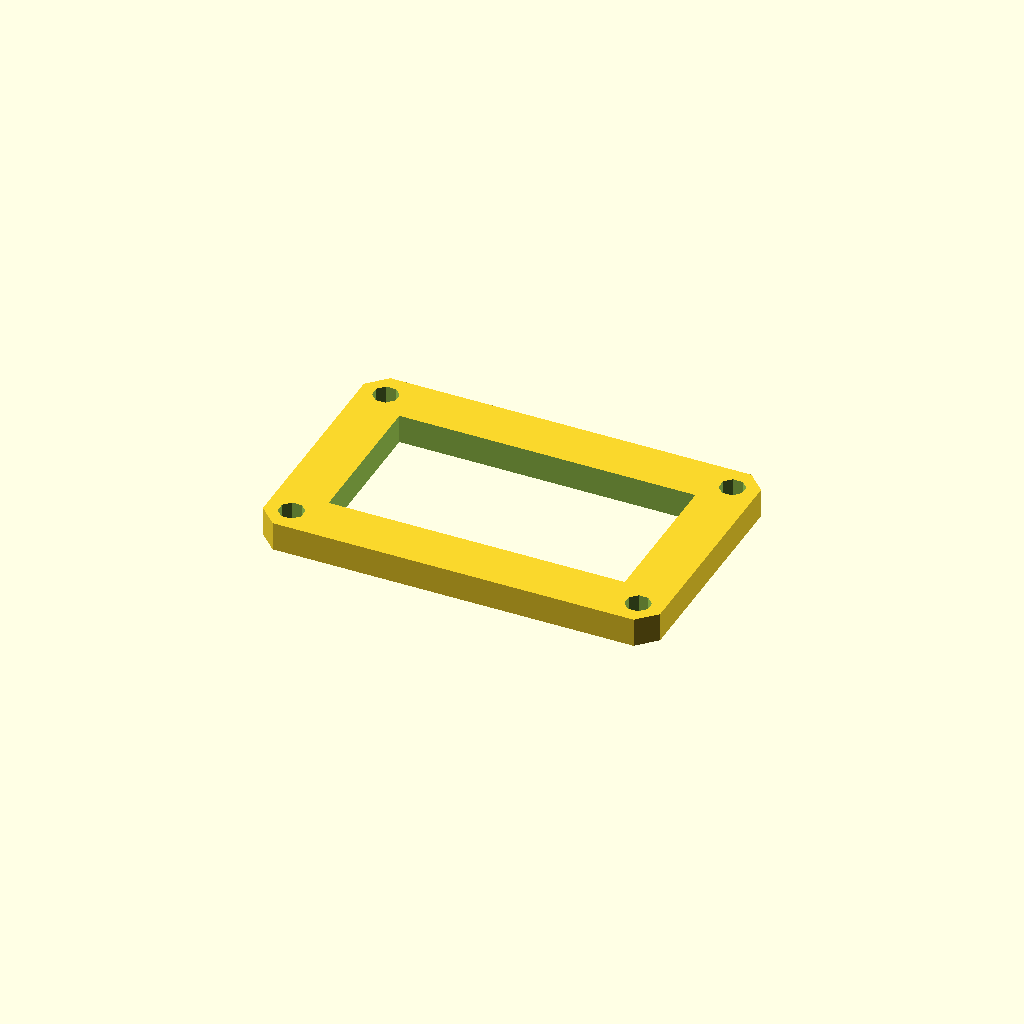
Cell 1 — every parameter at its default value.
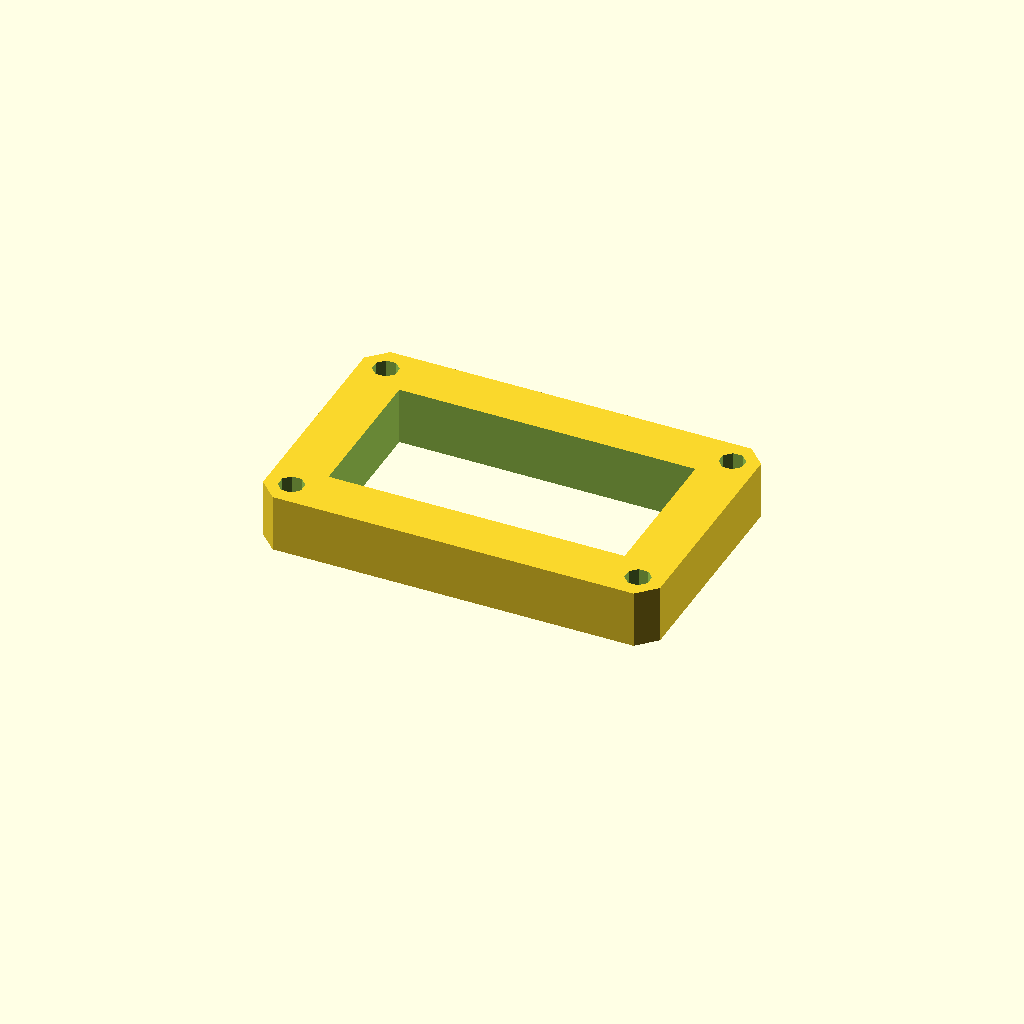
Cell 2: the same model with plate_t = 16.
One fixed orthographic camera (rotation 55°, 0°, 25°; colour scheme Cornfield) for every cell.
OpenSCAD source file optional_data/data/sketch3/frameplates/part_0003.scad:
$fn = 32;

// ----------------------------------------------------------------------
// Frame plate: 110 x 70 frame, 14 mm rails
// ----------------------------------------------------------------------

// --- parameters (mm) ---
plate_l = 110;            // plate length, X
plate_w = 70;             // plate width, Y
plate_t = 8;              // plate thickness, Z (extrusion height)
corner_c = 5;             // corner chamfer
frame_bar = 14;           // frame rail width
bolt_r = 3.5;             // corner bolt window radius
bolt_inset = 7;           // bolt centre inset from the edges

win_l = plate_l - 2 * frame_bar;  // window length
win_w = plate_w - 2 * frame_bar;  // window width
bolt_d = 2 * bolt_r;  // corner hole diameter

profile = [[5, 0], [105, 0], [110, 5], [110, 65], [105, 70], [5, 70], [0, 65], [0, 5]];  // primary outline, 8 points, counter clockwise
void_1 = [[14, 14], [96, 14], [96, 56], [14, 56]];  // the window, 4 points
void_2 = [[10.234, 8.339], [8.339, 10.234], [5.661, 10.234], [3.766, 8.339], [3.766, 5.661], [5.661, 3.766], [8.339, 3.766], [10.234, 5.661]];  // corner bolt window, 8 points
void_3 = [[106.234, 8.339], [104.339, 10.234], [101.661, 10.234], [99.766, 8.339], [99.766, 5.661], [101.661, 3.766], [104.339, 3.766], [106.234, 5.661]];  // corner bolt window, 8 points
void_4 = [[10.234, 64.339], [8.339, 66.234], [5.661, 66.234], [3.766, 64.339], [3.766, 61.661], [5.661, 59.766], [8.339, 59.766], [10.234, 61.661]];  // corner bolt window, 8 points
void_5 = [[106.234, 64.339], [104.339, 66.234], [101.661, 66.234], [99.766, 64.339], [99.766, 61.661], [101.661, 59.766], [104.339, 59.766], [106.234, 61.661]];  // corner bolt window, 8 points

// --- the one profile operation ---
difference() {
  linear_extrude(height = plate_t) polygon(points = profile);
  translate([0, 0, -1])
    linear_extrude(height = plate_t + 2) polygon(points = void_1);
  translate([0, 0, -1])
    linear_extrude(height = plate_t + 2) polygon(points = void_2);
  translate([0, 0, -1])
    linear_extrude(height = plate_t + 2) polygon(points = void_3);
  translate([0, 0, -1])
    linear_extrude(height = plate_t + 2) polygon(points = void_4);
  translate([0, 0, -1])
    linear_extrude(height = plate_t + 2) polygon(points = void_5);
}
Parameter table extracted from the source (name, type, default, range or options):
plate_l: number, default 110
plate_w: number, default 70
plate_t: number, default 8
corner_c: number, default 5
frame_bar: number, default 14
bolt_r: number, default 3.5
bolt_inset: number, default 7
